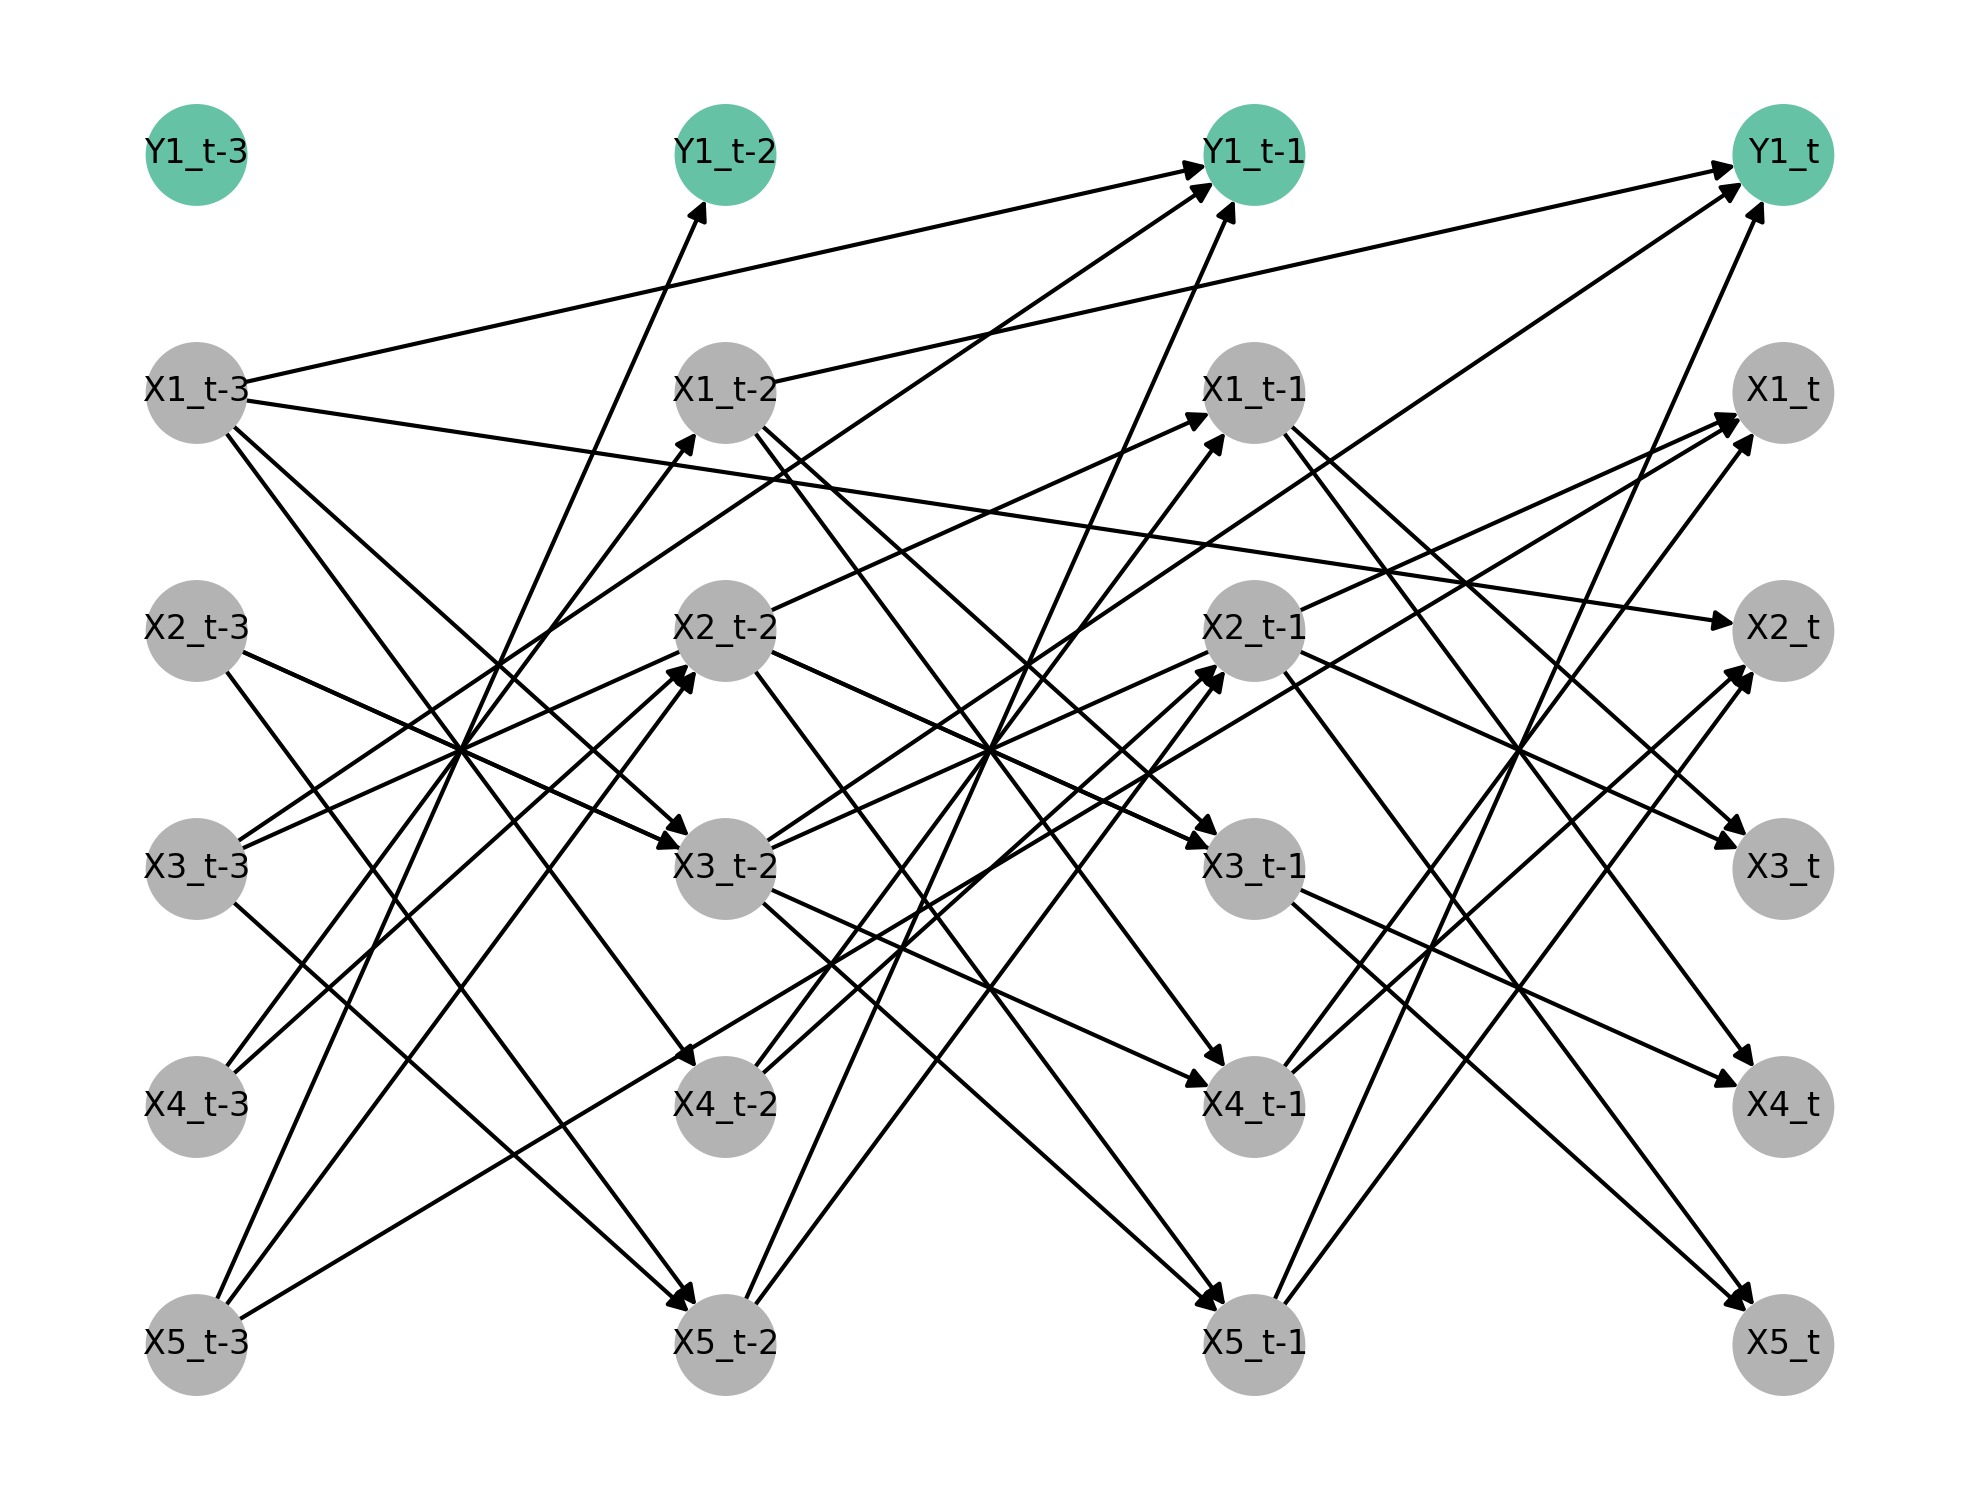

The file beside this chart, header and first rows:
X1, X2, X3, X4, X5, Y1
-0.2929, 0.06268, -0.1273, -1.037, 0.00971, 0.5755
-0.7591, 0.09614, -0.3112, -0.6045, -0.05383, 0.1947
-0.1758, -0.2693, 0.1296, -0.842, -0.3125, 0.5215
-0.2766, -0.07105, 0.01905, -0.8838, 0.172, -0.03145
-0.3899, -0.09412, -0.3639, -1.711, -0.009084, 0.3828
-0.1344, -0.04348, -0.2141, -1.611, -0.2784, 0.6711
-0.4004, -0.04505, 0.3672, -0.7987, 0.1631, 0.6311
-0.7139, -0.2271, 0.256, -0.7284, 0.018, 0.3527
-0.2373, 0.104, -0.6648, -1.081, -0.3607, 0.9961
-0.6655, -0.1047, -0.1584, -1.168, 0.113, 0.8296
-0.3409, -0.09935, 0.3306, -0.8685, -0.2529, 0.09173
-0.4805, -0.3685, -0.1578, -0.9312, 0.786, 0.01865
-0.423, -0.3445, -0.1707, -0.8702, -0.2465, 0.5567
-0.6588, 0.06346, 0.09924, -1.602, -0.6132, 0.2895
-0.1474, 0.1372, -0.5431, -1.106, 0.4817, 0.3146
-0.4715, -0.06851, -0.2621, -0.6253, -0.08521, 0.3862
-0.6338, 0.09846, -0.232, -1.028, -0.007966, 0.6459
-0.5995, 0.2769, 0.2164, -0.9592, 0.08454, 0.594
-0.3391, -0.2319, 0.2224, -1.186, -0.1551, 0.3383
-0.3033, -0.3145, 0.06496, -1.103, -0.5121, -0.2134
-0.2861, -0.1293, -0.1996, -0.7512, 0.3955, 0.8928
-0.2858, -0.3212, 0.2289, -1.269, -0.4425, 0.1655
0.1108, -0.1911, -0.2004, -1.303, 0.3601, 0.6092
-0.5214, -0.168, 0.1628, -1.116, 0.03124, 0.4233
-0.6345, 0.1332, 0.08748, -1.161, 0.04789, 1.238
-0.6468, 0.1039, 0.37, -1.606, -0.02405, 1.052
-0.2647, 0.04787, -0.1548, -1.022, 0.6949, 0.2788
-0.04969, 0.228, -0.1517, -1.15, -0.1668, -0.06237
-0.5146, -0.06223, 0.4454, -0.8336, -0.09992, 0.1024
-0.6997, -0.4056, 0.2538, -1.714, 0.2722, 0.6421
-0.5971, -0.00907, -0.4562, -0.9997, -0.208, 0.2951
-0.2074, -0.3699, -0.4796, -0.8323, -0.3373, 0.1526
-0.3157, -0.09068, 0.2096, -0.9791, -0.2365, 0.1981
-0.3885, 0.1147, -0.5797, -1.094, 0.2067, 0.5827
-0.5922, -0.1877, -0.5574, -0.9157, 0.3564, 0.4492
-0.4926, -0.2167, -0.2837, -0.8701, 0.3105, 0.08906
-0.5172, -0.3849, -0.1843, -1.026, -0.5461, 0.09932
-0.4427, 0.08018, -0.579, -1.012, 0.09385, 0.4027
-0.2371, 0.1128, -0.05139, -0.7125, -0.3322, 0.4123
-0.4715, 0.02193, 0.0293, -0.9067, -0.1758, 0.4369
-0.2566, -0.1948, -0.2816, -1.365, -0.09196, 0.02593
-0.4291, -0.3377, 0.4541, -0.7821, -0.2574, 0.49
-0.4016, -0.1665, -0.1046, -1.174, -0.2283, 0.3659
-0.1785, 0.01786, 0.156, -1.118, -0.6105, 0.2707
-0.8819, 0.1305, -0.4851, -1.051, 0.4088, 0.416
-0.504, -0.3301, -0.6557, -1.021, 0.1538, 0.8294
-0.6769, -0.5939, -0.1149, -0.726, -0.2578, 0.48
-0.7343, 0.1583, 0.1698, -1.193, -0.4326, 0.3361
-0.5532, -0.1371, -0.4727, -0.7431, 0.4088, 0.1766
0.03756, 0.01754, -0.1671, -1.142, -0.1588, -0.06335
-0.7917, -0.1242, -0.3591, -0.6664, -0.1513, 0.03932
-0.1703, -0.2089, -0.4835, -1.193, -0.4996, 0.5953
-1.001, -0.02783, -0.06401, -1.203, -0.04285, 0.4065
-0.6465, 0.4701, -0.4496, -0.8022, -0.08315, 0.2298
-0.3936, 0.03678, -0.4463, -1.354, 0.1242, 0.6414
-0.3824, 0.04087, -0.5033, -1.312, -0.03976, 0.378
-0.3458, 0.04873, -0.6623, -1.457, 0.05763, -0.4561
-0.3364, -0.4379, 0.04181, -0.8056, -0.07902, 0.3445
-0.6635, -0.2864, -0.05745, -0.7433, -0.1845, 0.5413
-0.5419, -0.5416, -0.1091, -1.091, 0.04363, 0.5624
... 9,940 more rows
